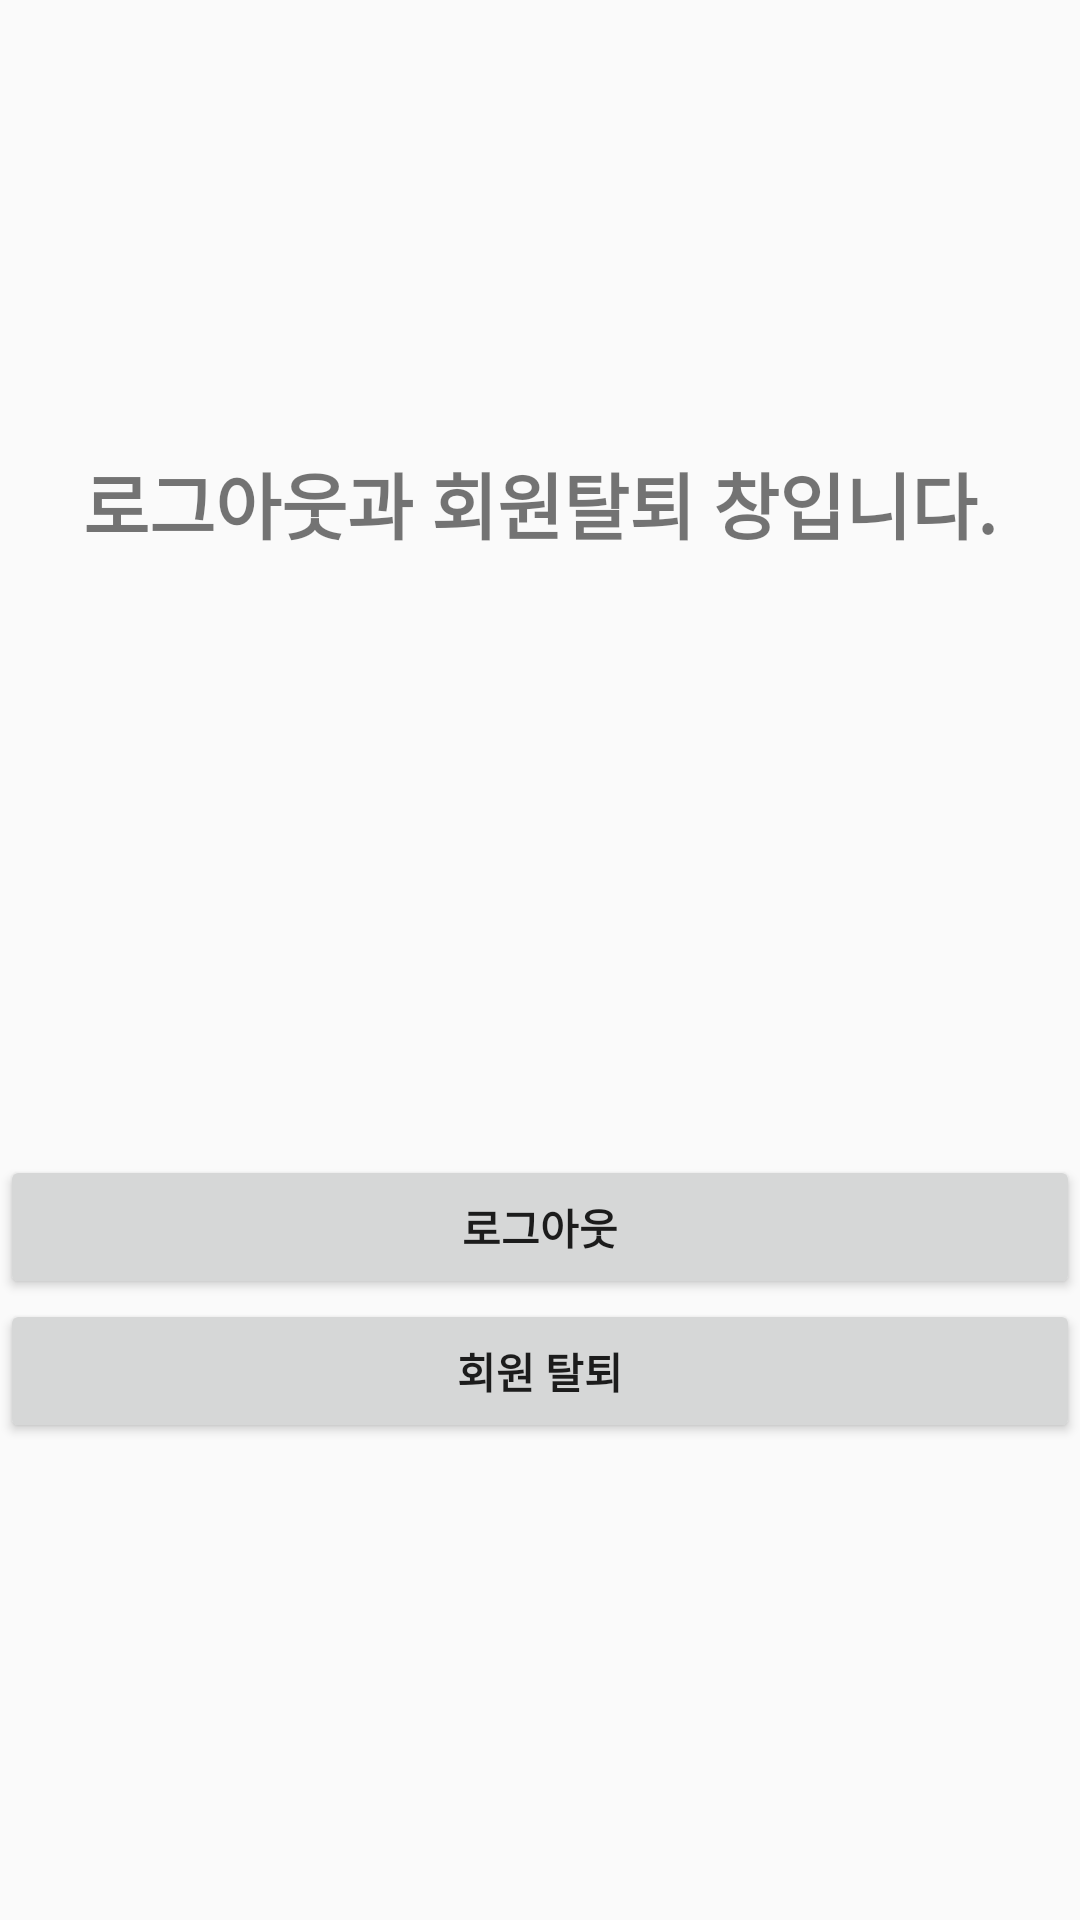

Produce the Android XML layout that renders to this screen, including the resource entries it uses.
<!-- AndroidManifest.xml: application theme Theme.StopKing_project -->
<!-- res/layout/activity_logout_and_delete.xml -->
<?xml version="1.0" encoding="utf-8"?>
<LinearLayout xmlns:android="http://schemas.android.com/apk/res/android"
    xmlns:app="http://schemas.android.com/apk/res-auto"
    xmlns:tools="http://schemas.android.com/tools"
    android:layout_width="match_parent"
    android:layout_height="match_parent"
    android:orientation="vertical"
    tools:context=".LogoutAndDelete">

    <TextView
        android:layout_marginTop="150dp"
        android:gravity="center"
        android:layout_width="match_parent"
        android:layout_height="wrap_content"
        android:textSize="24dp"
        android:textStyle="bold"
        android:text="로그아웃과 회원탈퇴 창입니다."/>

    <Button
        android:id="@+id/btn_logout"
        android:layout_width="match_parent"
        android:layout_height="wrap_content"
        android:layout_marginTop="200dp"
        android:textStyle="bold"
        android:text="로그아웃"/>

    <Button
        android:id="@+id/btn_delete"
        android:layout_width="match_parent"
        android:layout_height="wrap_content"
        android:text="회원 탈퇴"
        android:textStyle="bold"/>

</LinearLayout>
<!-- resources referenced by this layout -->
<resources>
  <style name="Theme.StopKing_project" parent="Theme.AppCompat.DayNight.DarkActionBar">
          
          <item name="colorPrimary">@color/purple_500</item>
          <item name="colorPrimaryVariant">@color/purple_700</item>
          <item name="colorOnPrimary">@color/white</item>
          
          <item name="colorSecondary">@color/teal_200</item>
          <item name="colorSecondaryVariant">@color/teal_700</item>
          <item name="colorOnSecondary">@color/black</item>
          
          <item name="android:statusBarColor">?attr/colorPrimaryVariant</item>
          
          
          <item name="windowActionBar">false</item>
          <item name="windowNoTitle">true</item>
      </style>
  <color name="purple_500">#FF6200EE</color>
  <color name="purple_700">#FF3700B3</color>
  <color name="white">#FFFFFFFF</color>
  <color name="teal_200">#FF03DAC5</color>
  <color name="teal_700">#FF018786</color>
  <color name="black">#FF000000</color>
</resources>
